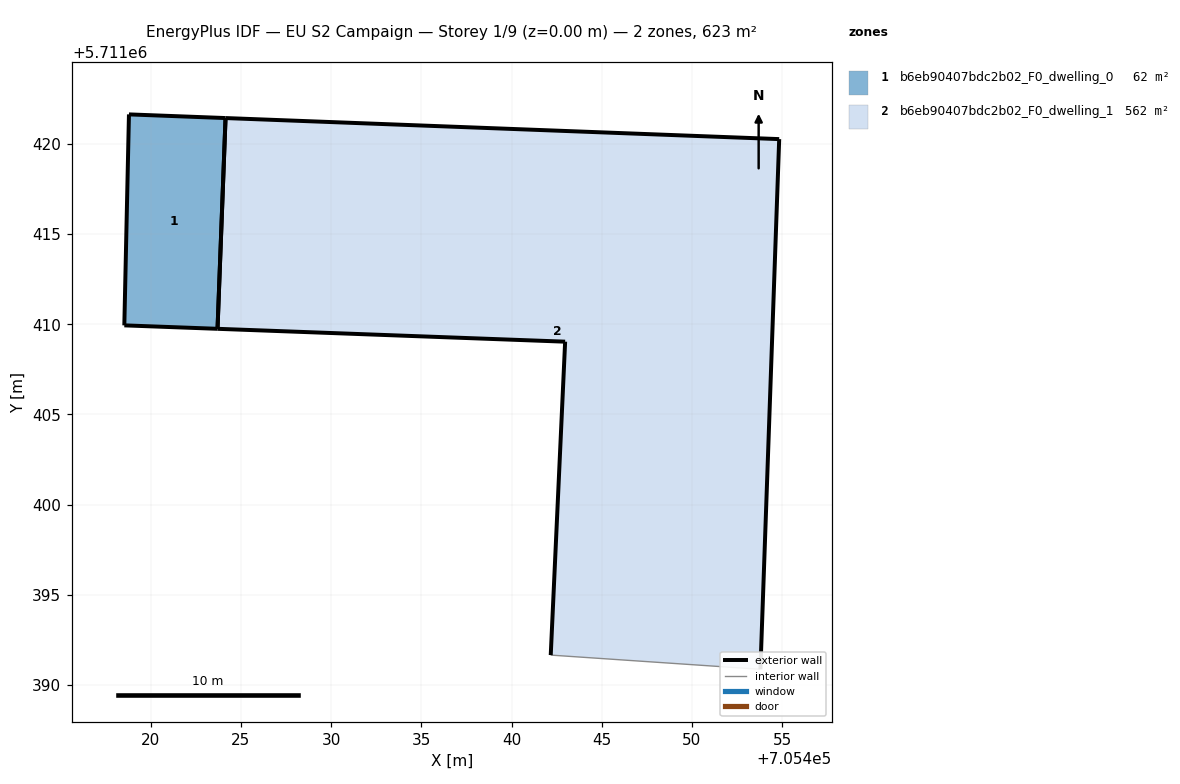
=== STOREY PLAN SPEC (per zone: floor XY polygon, exterior-wall plan segments, windows/doors) ===
zone 1: b6eb90407bdc2b02_F0_dwelling_0  (61.5 m²)
  floor: (705423.70, 5711409.75) (705424.15, 5711421.43) (705418.80, 5711421.63) (705418.54, 5711409.94)
  exterior wall: (705423.70, 5711409.75) – (705418.54, 5711409.94)  [5.2 m]
  exterior wall: (705418.54, 5711409.94) – (705418.80, 5711421.63)  [11.7 m]
  exterior wall: (705418.80, 5711421.63) – (705424.15, 5711421.43)  [5.4 m]
  exterior wall: (705424.15, 5711421.43) – (705423.70, 5711409.75)  [11.7 m]
zone 2: b6eb90407bdc2b02_F0_dwelling_1  (561.6 m²)
  floor: (705453.79, 5711390.87) (705454.83, 5711420.26) (705424.15, 5711421.43) (705423.70, 5711409.75) (705442.97, 5711409.03) (705442.17, 5711391.66)
  exterior wall: (705442.97, 5711409.03) – (705423.70, 5711409.75)  [19.3 m]
  exterior wall: (705424.15, 5711421.43) – (705454.83, 5711420.26)  [30.7 m]
  exterior wall: (705454.83, 5711420.26) – (705453.79, 5711390.87)  [29.4 m]
  exterior wall: (705442.17, 5711391.66) – (705442.97, 5711409.03)  [17.4 m]
  exterior wall: (705423.70, 5711409.75) – (705424.15, 5711421.43)  [11.7 m]
  interior walls: 1

=== DERIVED (storey summary) ===
Building: EU S2 Campaign
Storey: 1 of 9  (floor level z = 0.00 m)
Storey gross floor area: 623.1 m²
Zones on this storey: 2
  - b6eb90407bdc2b02_F0_dwelling_0: floor 61.5 m²; exterior wall 33.9 m (101.7 m²); WWR 0.0%
  - b6eb90407bdc2b02_F0_dwelling_1: floor 561.6 m²; exterior wall 108.5 m (325.4 m²); WWR 0.0%
Zone adjacency: (none detected)